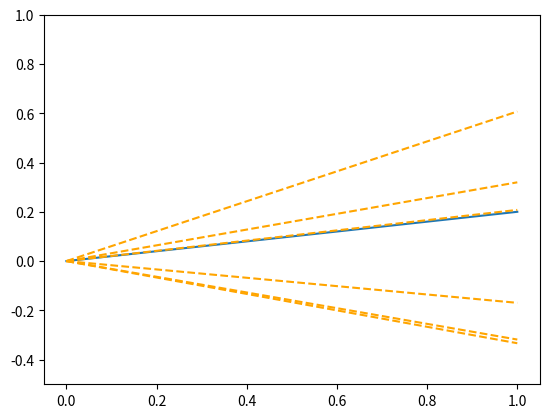

Python code for this plot:
from random import choice, uniform
from math import sin, cos, sqrt, pi, exp
import matplotlib.pyplot as plt
import numpy as np

#a=10
#plt.plot(list(range(a)),[0]+list(np.cumsum(np.random.normal(0,1,a-1))))

fig, axs = plt.subplots(1,1)

axs.plot([0,1],[0,0.2])
axs.set_ylim([-0.5, 1])

Y = np.random.normal(0.2,0.3,6)
for y in Y:
    axs.plot([0,1],[0,y], linestyle = '--', color='Orange')

plt.show()
